Image classification data set "hand_gestures_data" (abhishekjagtap1/Control_MountainCar-v0_using_Hand_Gestures_Real_Time on GitHub). Class labels (3): move back, move forward, stop sign.

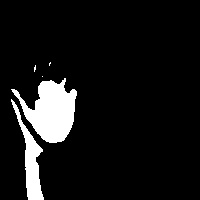
Label: move forward

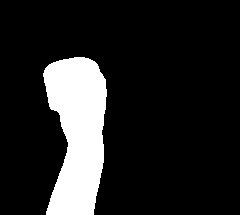
Label: move back

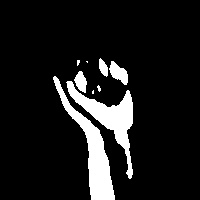
Label: move back

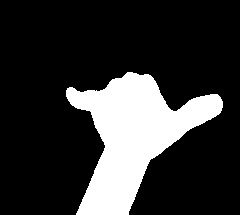
Label: stop sign

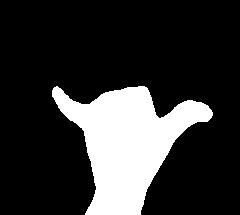
Label: stop sign

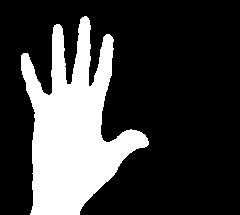
Label: move forward
